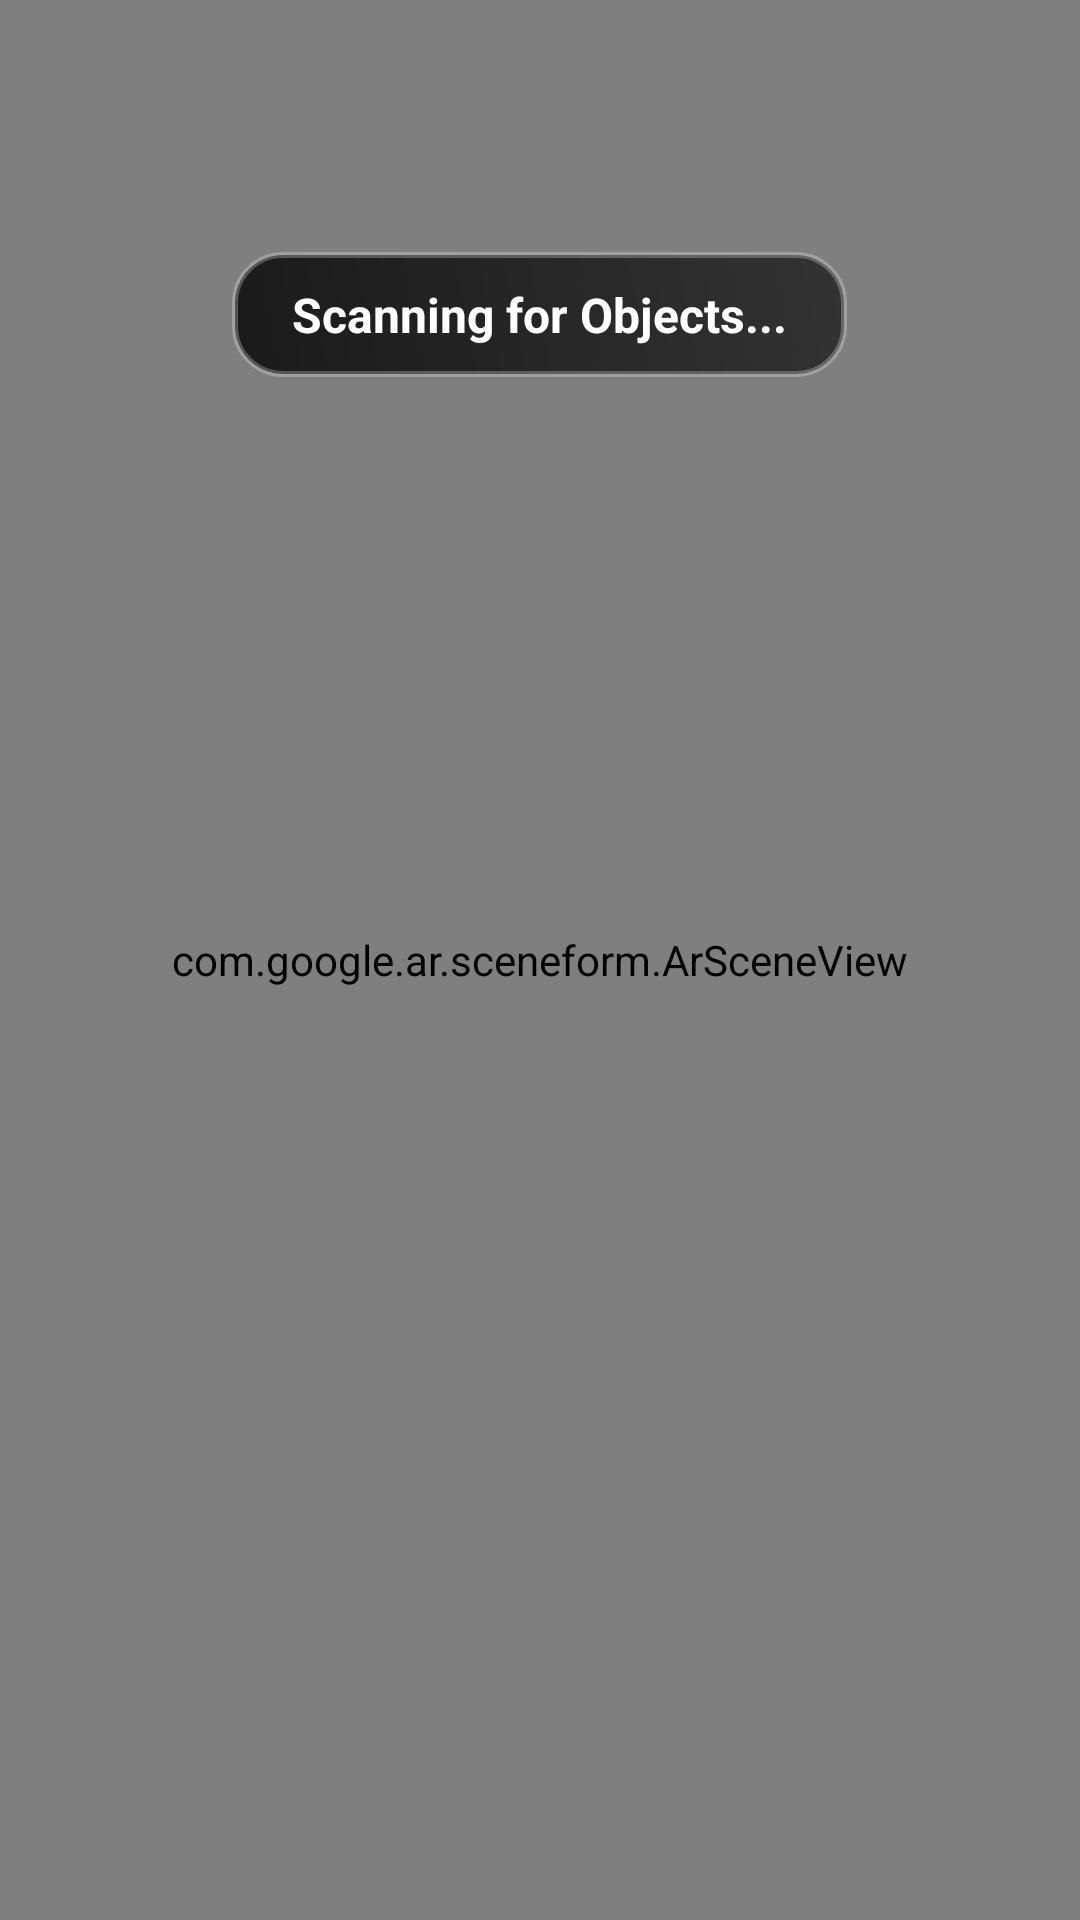

Write the Android layout XML for this screen, with the resource values it uses.
<!-- AndroidManifest.xml: application theme Theme.TARUMTARTourGuide -->
<!-- res/layout/scan_object.xml -->
<?xml version="1.0" encoding="utf-8"?>
<FrameLayout xmlns:android="http://schemas.android.com/apk/res/android"
    xmlns:tools="http://schemas.android.com/tools"
    xmlns:app="http://schemas.android.com/apk/res-auto"
    android:layout_width="match_parent"
    android:layout_height="match_parent"
    tools:context=".scanObject.ScanObject">

    <com.google.ar.sceneform.ArSceneView
        android:id="@+id/arSceneView"
        android:layout_width="match_parent"
        android:layout_height="match_parent" />

    <RelativeLayout
        android:layout_width="match_parent"
        android:layout_height="match_parent"
        android:padding="24dp">

        <TextView
            android:id="@+id/txtStatus"
            android:layout_width="wrap_content"
            android:layout_height="wrap_content"
            android:layout_centerHorizontal="true"
            android:layout_marginTop="60dp"
            android:background="@drawable/ar_info_card_bg"
            android:paddingHorizontal="20dp"
            android:paddingVertical="10dp"
            android:text="Scanning for Objects..."
            android:textColor="#FFFFFF"
            android:textSize="16sp"
            android:textStyle="bold" />

    </RelativeLayout>

</FrameLayout>
<!-- resources referenced by this layout -->
<resources>
  <!-- drawable ar_info_card_bg (drawable) -->
  <?xml version="1.0" encoding="utf-8"?>
  <shape xmlns:android="http://schemas.android.com/apk/res/android"
      android:shape="rectangle">
      <gradient
          android:startColor="#CC000000"
          android:endColor="#99000000"
          android:angle="45" />
      <corners android:radius="16dp" />
      <stroke
          android:width="2dp"
          android:color="#40FFFFFF" />
  </shape>
  <style name="Theme.TARUMTARTourGuide" parent="Theme.MaterialComponents.DayNight.NoActionBar">
          <item name="colorPrimary">@color/purple_500</item>
          <item name="colorPrimaryVariant">@color/purple_700</item>
          <item name="colorOnPrimary">@android:color/white</item>
          <item name="colorSecondary">@color/teal_200</item>
      </style>
  <!-- not gathered from this repository: default colours our renderer supplied (Android Studio template values) -->
  <color name="purple_500">#FF6200EE</color>
  <color name="purple_700">#FF3700B3</color>
  <color name="teal_200">#FF03DAC5</color>
</resources>
